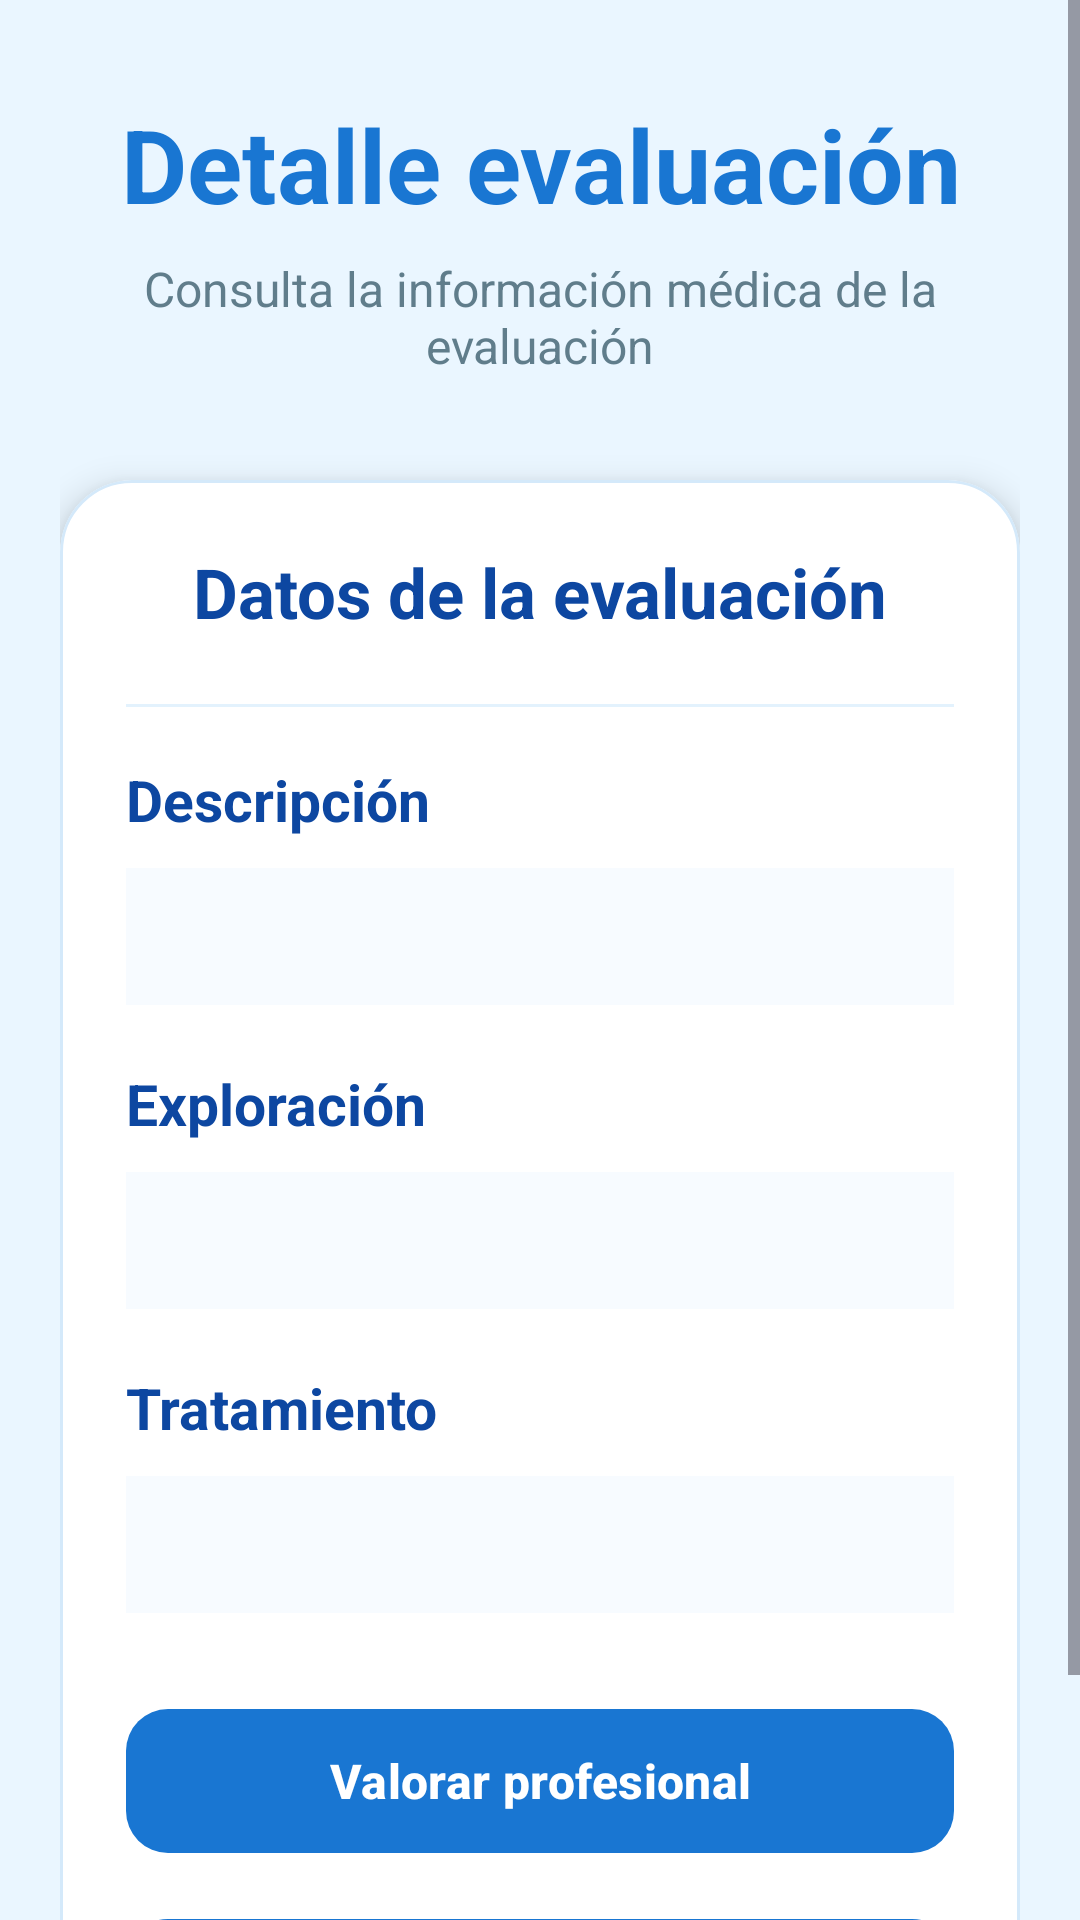

The Android layout XML behind this screen, and the referenced resources:
<!-- AndroidManifest.xml: application theme Theme.Idoctor -->
<!-- res/layout/activity_detalle_evaluacion.xml -->
<?xml version="1.0" encoding="utf-8"?>
<ScrollView xmlns:android="http://schemas.android.com/apk/res/android"
    xmlns:app="http://schemas.android.com/apk/res-auto"
    android:layout_width="match_parent"
    android:layout_height="match_parent"
    android:background="#EAF6FF"
    android:fillViewport="true">

    <LinearLayout
        android:layout_width="match_parent"
        android:layout_height="wrap_content"
        android:gravity="center_horizontal"
        android:orientation="vertical"
        android:padding="20dp">

        <TextView
            android:layout_width="match_parent"
            android:layout_height="wrap_content"
            android:layout_marginTop="12dp"
            android:gravity="center"
            android:text="Detalle evaluación"
            android:textColor="#1976D2"
            android:textSize="34sp"
            android:textStyle="bold" />

        <TextView
            android:layout_width="match_parent"
            android:layout_height="wrap_content"
            android:layout_marginTop="8dp"
            android:gravity="center"
            android:text="Consulta la información médica de la evaluación"
            android:textColor="#607D8B"
            android:textSize="16sp" />

        <com.google.android.material.card.MaterialCardView
            android:layout_width="match_parent"
            android:layout_height="wrap_content"
            android:layout_marginTop="34dp"
            app:cardBackgroundColor="#FFFFFF"
            app:cardCornerRadius="24dp"
            app:cardElevation="7dp"
            app:strokeColor="#D4E9FA"
            app:strokeWidth="1dp">

            <LinearLayout
                android:layout_width="match_parent"
                android:layout_height="wrap_content"
                android:orientation="vertical"
                android:padding="22dp">

                <TextView
                    android:layout_width="match_parent"
                    android:layout_height="wrap_content"
                    android:gravity="center"
                    android:text="Datos de la evaluación"
                    android:textColor="#0D47A1"
                    android:textSize="23sp"
                    android:textStyle="bold" />

                <View
                    android:layout_width="match_parent"
                    android:layout_height="1dp"
                    android:layout_marginTop="22dp"
                    android:layout_marginBottom="18dp"
                    android:background="#E3F2FD" />

                <TextView
                    android:layout_width="match_parent"
                    android:layout_height="wrap_content"
                    android:text="Descripción"
                    android:textColor="#0D47A1"
                    android:textSize="19sp"
                    android:textStyle="bold" />

                <TextView
                    android:id="@+id/txtDescripcion"
                    android:layout_width="match_parent"
                    android:layout_height="wrap_content"
                    android:layout_marginTop="10dp"
                    android:background="#F7FBFF"
                    android:lineSpacingExtra="3dp"
                    android:paddingStart="14dp"
                    android:paddingTop="12dp"
                    android:paddingEnd="14dp"
                    android:paddingBottom="12dp"
                    android:textColor="#263238"
                    android:textSize="16sp" />

                <TextView
                    android:layout_width="match_parent"
                    android:layout_height="wrap_content"
                    android:layout_marginTop="20dp"
                    android:text="Exploración"
                    android:textColor="#0D47A1"
                    android:textSize="19sp"
                    android:textStyle="bold" />

                <TextView
                    android:id="@+id/txtExploracion"
                    android:layout_width="match_parent"
                    android:layout_height="wrap_content"
                    android:layout_marginTop="10dp"
                    android:background="#F7FBFF"
                    android:lineSpacingExtra="3dp"
                    android:paddingStart="14dp"
                    android:paddingTop="12dp"
                    android:paddingEnd="14dp"
                    android:paddingBottom="12dp"
                    android:textColor="#263238"
                    android:textSize="16sp" />

                <TextView
                    android:layout_width="match_parent"
                    android:layout_height="wrap_content"
                    android:layout_marginTop="20dp"
                    android:text="Tratamiento"
                    android:textColor="#0D47A1"
                    android:textSize="19sp"
                    android:textStyle="bold" />

                <TextView
                    android:id="@+id/txtTratamiento"
                    android:layout_width="match_parent"
                    android:layout_height="wrap_content"
                    android:layout_marginTop="10dp"
                    android:background="#F7FBFF"
                    android:lineSpacingExtra="3dp"
                    android:paddingStart="14dp"
                    android:paddingTop="12dp"
                    android:paddingEnd="14dp"
                    android:paddingBottom="12dp"
                    android:textColor="#263238"
                    android:textSize="16sp" />

                <com.google.android.material.button.MaterialButton
                    android:id="@+id/btnValorarProfesional"
                    android:layout_width="match_parent"
                    android:layout_height="56dp"
                    android:layout_marginTop="28dp"
                    android:text="Valorar profesional"
                    android:textAllCaps="false"
                    android:textColor="#FFFFFF"
                    android:textSize="16sp"
                    android:textStyle="bold"
                    app:backgroundTint="#1976D2"
                    app:cornerRadius="14dp" />

                <com.google.android.material.button.MaterialButton
                    android:id="@+id/btnVolver"
                    android:layout_width="match_parent"
                    android:layout_height="56dp"
                    android:layout_marginTop="14dp"
                    android:text="Volver"
                    android:textAllCaps="false"
                    android:textColor="#1976D2"
                    android:textSize="16sp"
                    android:textStyle="bold"
                    app:backgroundTint="#FFFFFF"
                    app:cornerRadius="14dp"
                    app:strokeColor="#1976D2"
                    app:strokeWidth="2dp" />

            </LinearLayout>

        </com.google.android.material.card.MaterialCardView>

    </LinearLayout>

</ScrollView>
<!-- resources referenced by this layout -->
<resources>
  <style name="Theme.Idoctor" parent="Base.Theme.Idoctor" />
  <style name="Base.Theme.Idoctor" parent="Theme.Material3.DayNight.NoActionBar">
          
          
      </style>
</resources>
